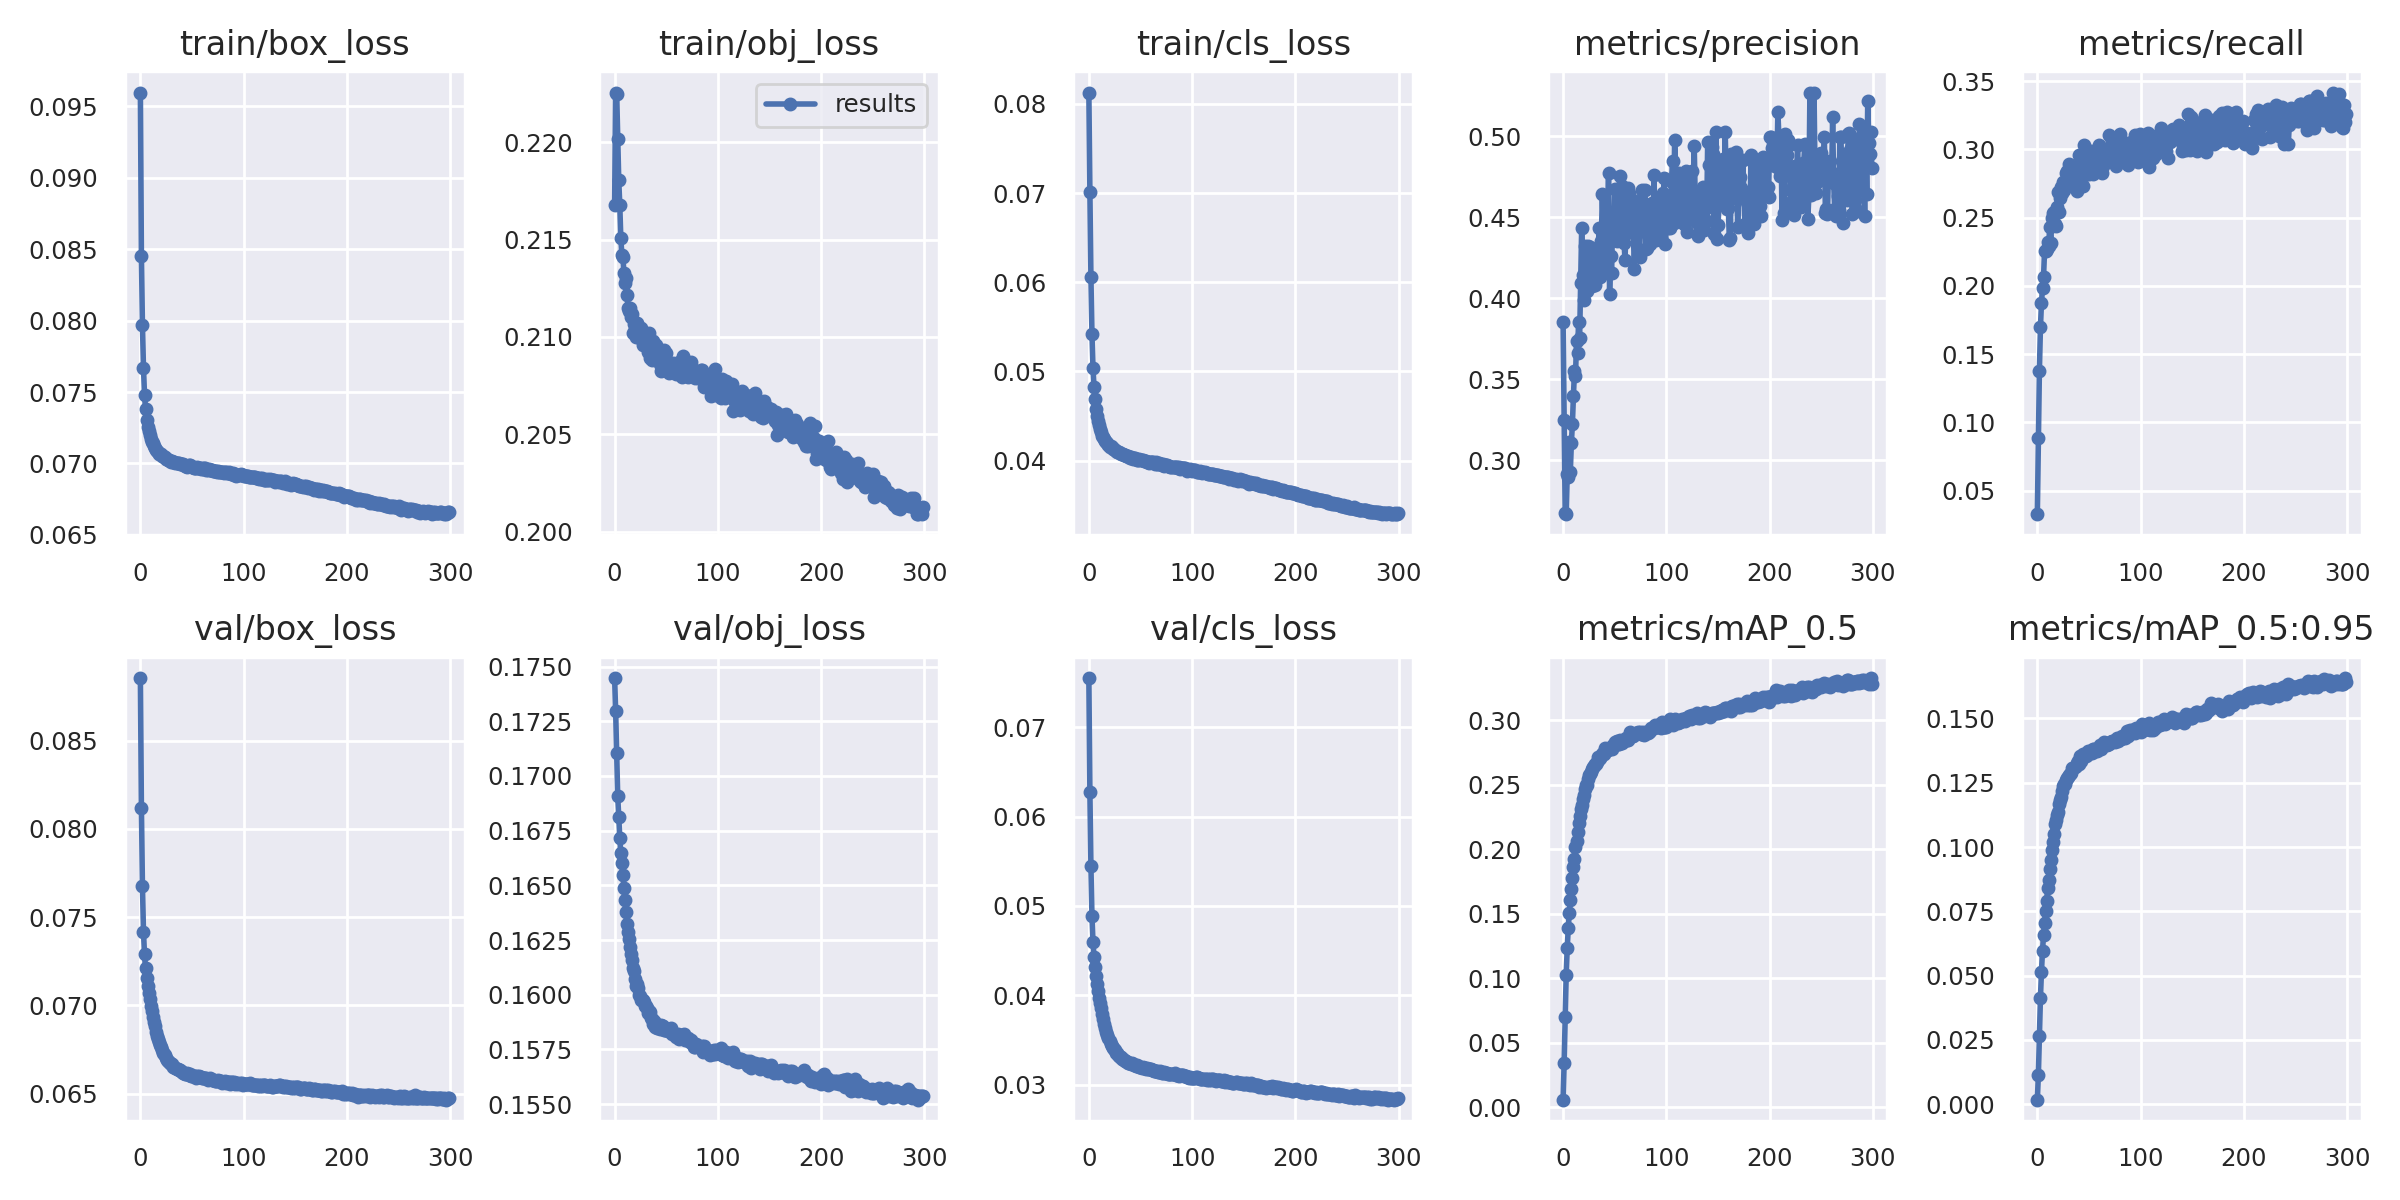

The table this chart was drawn from, first rows:
epoch, train/box_loss, train/obj_loss, train/cls_loss, metrics/precision, metrics/recall, metrics/mAP_0.5, metrics/mAP_0.5:0.95, val/box_loss, val/obj_loss, val/cls_loss, x/lr0, x/lr1, x/lr2
0, 0.09596, 0.2167, 0.08128, 0.3852, 0.0328, 0.006011, 0.001677, 0.08854, 0.1745, 0.0755, 0.003333, 0.003333, 0.07
1, 0.08449, 0.2225, 0.07016, 0.325, 0.08828, 0.03411, 0.01128, 0.0812, 0.173, 0.06273, 0.006666, 0.006666, 0.04
2, 0.07968, 0.2225, 0.06059, 0.2676, 0.1379, 0.07043, 0.02652, 0.07676, 0.171, 0.05445, 0.009999, 0.009999, 0.01
3, 0.0767, 0.2202, 0.05418, 0.2667, 0.1696, 0.103, 0.04135, 0.07418, 0.1691, 0.0489, 0.009998, 0.009998, 0.009998
4, 0.07483, 0.218, 0.05035, 0.2914, 0.1876, 0.1236, 0.05151, 0.07289, 0.1681, 0.04596, 0.009998, 0.009998, 0.009998
5, 0.07382, 0.2168, 0.04825, 0.2899, 0.1984, 0.1387, 0.05972, 0.0721, 0.1672, 0.04432, 0.009996, 0.009996, 0.009996
6, 0.07303, 0.2151, 0.04687, 0.3113, 0.2066, 0.1508, 0.06564, 0.07156, 0.1665, 0.04316, 0.009994, 0.009994, 0.009994
7, 0.07259, 0.2142, 0.04581, 0.293, 0.2257, 0.1608, 0.0704, 0.07111, 0.166, 0.04217, 0.009991, 0.009991, 0.009991
8, 0.07224, 0.2141, 0.045, 0.3105, 0.2258, 0.1696, 0.07508, 0.07072, 0.1655, 0.04132, 0.009988, 0.009988, 0.009988
9, 0.07196, 0.2133, 0.0444, 0.3223, 0.2272, 0.178, 0.07908, 0.07038, 0.1649, 0.04054, 0.009984, 0.009984, 0.009984
10, 0.07171, 0.2128, 0.04397, 0.3396, 0.2322, 0.1863, 0.08387, 0.07, 0.1643, 0.03975, 0.00998, 0.00998, 0.00998
11, 0.0715, 0.213, 0.04358, 0.3549, 0.2295, 0.1921, 0.08718, 0.0697, 0.1638, 0.03914, 0.009975, 0.009975, 0.009975
12, 0.0714, 0.2122, 0.04317, 0.3519, 0.2435, 0.202, 0.0914, 0.06934, 0.1632, 0.03856, 0.00997, 0.00997, 0.00997
13, 0.07123, 0.2115, 0.04279, 0.3735, 0.2317, 0.2064, 0.09508, 0.06906, 0.1628, 0.03796, 0.009964, 0.009964, 0.009964
14, 0.07105, 0.2113, 0.04262, 0.3664, 0.25, 0.2135, 0.09897, 0.06882, 0.1626, 0.03739, 0.009958, 0.009958, 0.009958
15, 0.07093, 0.2115, 0.04238, 0.3853, 0.2538, 0.2201, 0.102, 0.06851, 0.1622, 0.03683, 0.009952, 0.009952, 0.009952
16, 0.07086, 0.211, 0.0422, 0.3755, 0.254, 0.2261, 0.1052, 0.06827, 0.1618, 0.03634, 0.009945, 0.009945, 0.009945
17, 0.07082, 0.2112, 0.04211, 0.4097, 0.2452, 0.2311, 0.1089, 0.06812, 0.1616, 0.03596, 0.009937, 0.009937, 0.009937
18, 0.07069, 0.2102, 0.04195, 0.4436, 0.2442, 0.2345, 0.1105, 0.06792, 0.1612, 0.03558, 0.009929, 0.009929, 0.009929
19, 0.07063, 0.2107, 0.04179, 0.4142, 0.2576, 0.2391, 0.1126, 0.06777, 0.1611, 0.03523, 0.00992, 0.00992, 0.00992
20, 0.07064, 0.2104, 0.04157, 0.3987, 0.2687, 0.2422, 0.1137, 0.06763, 0.1607, 0.03495, 0.009911, 0.009911, 0.009911
21, 0.0705, 0.21, 0.04158, 0.4322, 0.2543, 0.2465, 0.1169, 0.0675, 0.1604, 0.03461, 0.009902, 0.009902, 0.009902
22, 0.0705, 0.2107, 0.04149, 0.4187, 0.2642, 0.2499, 0.1183, 0.06732, 0.1605, 0.03437, 0.009892, 0.009892, 0.009892
23, 0.07045, 0.2104, 0.04131, 0.4044, 0.2724, 0.25, 0.1196, 0.06724, 0.1603, 0.03411, 0.009881, 0.009881, 0.009881
24, 0.07047, 0.2103, 0.04129, 0.4321, 0.2681, 0.2546, 0.1217, 0.06718, 0.16, 0.03399, 0.00987, 0.00987, 0.00987
25, 0.07032, 0.2099, 0.04122, 0.4187, 0.2759, 0.2579, 0.1236, 0.06702, 0.1599, 0.03385, 0.009859, 0.009859, 0.009859
26, 0.07035, 0.2104, 0.04113, 0.432, 0.2701, 0.2585, 0.1244, 0.06694, 0.1598, 0.0336, 0.009847, 0.009847, 0.009847
27, 0.07022, 0.2096, 0.04101, 0.4115, 0.2727, 0.2597, 0.1244, 0.06687, 0.1598, 0.03353, 0.009834, 0.009834, 0.009834
28, 0.07025, 0.2099, 0.04095, 0.4078, 0.2829, 0.2623, 0.1259, 0.06679, 0.1597, 0.03328, 0.009821, 0.009821, 0.009821
29, 0.07018, 0.2096, 0.04095, 0.4097, 0.2843, 0.2637, 0.1269, 0.06674, 0.1595, 0.03325, 0.009808, 0.009808, 0.009808
30, 0.07011, 0.2096, 0.04081, 0.4234, 0.2796, 0.2645, 0.1272, 0.06666, 0.1595, 0.03314, 0.009794, 0.009794, 0.009794
31, 0.07019, 0.2098, 0.04074, 0.4086, 0.2894, 0.2661, 0.1279, 0.06666, 0.1594, 0.03313, 0.00978, 0.00978, 0.00978
32, 0.07013, 0.2092, 0.04072, 0.424, 0.2811, 0.2661, 0.1283, 0.06654, 0.1592, 0.03289, 0.009765, 0.009765, 0.009765
33, 0.07008, 0.2102, 0.04073, 0.4195, 0.2819, 0.2674, 0.1288, 0.06651, 0.1593, 0.03283, 0.00975, 0.00975, 0.00975
34, 0.07004, 0.2089, 0.04065, 0.4306, 0.283, 0.2713, 0.1307, 0.06644, 0.1592, 0.03275, 0.009734, 0.009734, 0.009734
35, 0.07005, 0.2094, 0.04063, 0.4437, 0.2741, 0.2699, 0.1309, 0.06638, 0.159, 0.0327, 0.009718, 0.009718, 0.009718
36, 0.07002, 0.2088, 0.04054, 0.413, 0.2829, 0.271, 0.131, 0.0664, 0.1589, 0.03268, 0.009701, 0.009701, 0.009701
37, 0.07004, 0.2098, 0.04049, 0.4352, 0.2834, 0.2726, 0.1315, 0.06635, 0.1587, 0.03259, 0.009684, 0.009684, 0.009684
38, 0.06998, 0.2093, 0.0405, 0.4643, 0.2695, 0.2737, 0.1325, 0.06634, 0.1588, 0.03248, 0.009666, 0.009666, 0.009666
39, 0.06999, 0.2094, 0.04045, 0.4421, 0.2829, 0.2749, 0.1335, 0.0663, 0.1585, 0.03247, 0.009648, 0.009648, 0.009648
40, 0.06998, 0.2096, 0.04035, 0.4187, 0.2959, 0.2738, 0.1324, 0.06622, 0.1586, 0.03238, 0.00963, 0.00963, 0.00963
41, 0.06999, 0.2093, 0.04043, 0.4443, 0.2879, 0.2784, 0.1356, 0.06619, 0.1585, 0.03232, 0.009611, 0.009611, 0.009611
42, 0.06988, 0.2091, 0.04031, 0.4245, 0.2928, 0.2763, 0.1336, 0.0662, 0.1585, 0.03238, 0.009592, 0.009592, 0.009592
43, 0.06984, 0.2092, 0.04024, 0.4402, 0.2848, 0.2767, 0.1346, 0.06614, 0.1586, 0.03227, 0.009572, 0.009572, 0.009572
44, 0.06985, 0.2086, 0.0403, 0.4773, 0.2729, 0.2787, 0.1361, 0.06612, 0.1584, 0.0322, 0.009551, 0.009551, 0.009551
45, 0.06978, 0.2082, 0.04025, 0.4028, 0.3032, 0.2782, 0.1355, 0.06615, 0.1586, 0.03224, 0.009531, 0.009531, 0.009531
46, 0.06982, 0.2092, 0.04018, 0.4262, 0.2953, 0.2789, 0.1359, 0.06611, 0.1586, 0.03212, 0.00951, 0.00951, 0.00951
47, 0.06988, 0.2089, 0.0401, 0.4157, 0.2954, 0.278, 0.1354, 0.06607, 0.1585, 0.03221, 0.009488, 0.009488, 0.009488
48, 0.06989, 0.2093, 0.04009, 0.4527, 0.2818, 0.2806, 0.1357, 0.06612, 0.1584, 0.03212, 0.009466, 0.009466, 0.009466
49, 0.06982, 0.2091, 0.04017, 0.4358, 0.2954, 0.281, 0.1372, 0.06599, 0.1584, 0.03203, 0.009443, 0.009443, 0.009443
50, 0.06978, 0.2092, 0.04004, 0.4677, 0.2817, 0.2831, 0.1368, 0.066, 0.1584, 0.03194, 0.009421, 0.009421, 0.009421
51, 0.06977, 0.2086, 0.04004, 0.443, 0.2908, 0.2813, 0.1372, 0.06602, 0.1585, 0.03191, 0.009397, 0.009397, 0.009397
52, 0.06971, 0.2086, 0.04006, 0.4352, 0.299, 0.2841, 0.137, 0.06599, 0.1583, 0.03194, 0.009373, 0.009373, 0.009373
53, 0.06972, 0.2081, 0.03996, 0.4396, 0.2953, 0.2813, 0.1364, 0.06601, 0.1583, 0.03189, 0.009349, 0.009349, 0.009349
54, 0.06968, 0.2086, 0.03995, 0.4592, 0.2817, 0.2814, 0.138, 0.06591, 0.1584, 0.03186, 0.009324, 0.009324, 0.009324
55, 0.06972, 0.2086, 0.03994, 0.4758, 0.2863, 0.2845, 0.1382, 0.06599, 0.1585, 0.03176, 0.0093, 0.0093, 0.0093
56, 0.06971, 0.2083, 0.03986, 0.4665, 0.2839, 0.283, 0.1373, 0.06594, 0.1582, 0.03183, 0.009274, 0.009274, 0.009274
57, 0.06968, 0.2087, 0.03989, 0.4695, 0.2843, 0.2828, 0.1378, 0.06598, 0.1583, 0.03182, 0.009248, 0.009248, 0.009248
58, 0.06967, 0.2082, 0.03975, 0.4561, 0.2901, 0.2842, 0.1374, 0.06596, 0.1582, 0.03181, 0.009222, 0.009222, 0.009222
59, 0.06964, 0.2081, 0.03979, 0.4343, 0.2961, 0.2846, 0.1381, 0.06595, 0.1581, 0.03172, 0.009195, 0.009195, 0.009195
... 240 more rows
